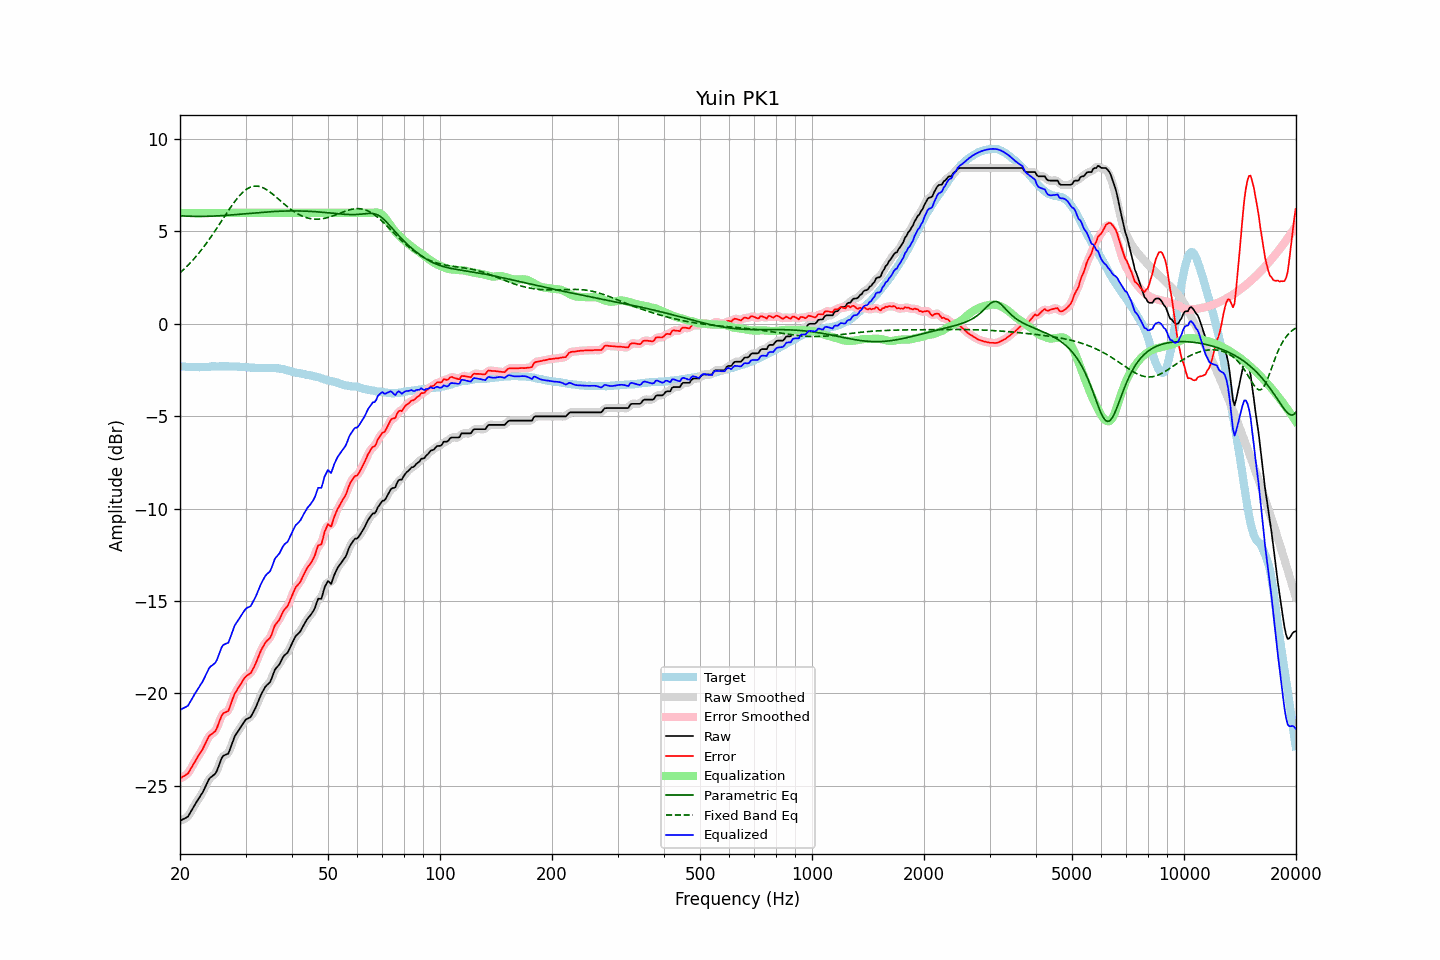

Values plotted in this chart, from the file beside it:
frequency, raw, error, smoothed, error_smoothed, equalization, parametric_eq, fixed_band_eq, equalized_raw, equalized_smoothed, target
20.00, -26.89, -24.60, -26.88, -24.59, 6.00, 5.85, 2.76, -20.89, -20.88, -2.29
20.20, -26.85, -24.55, -26.86, -24.55, 6.00, 5.84, 2.83, -20.85, -20.86, -2.30
20.40, -26.80, -24.49, -26.82, -24.51, 6.00, 5.84, 2.91, -20.80, -20.82, -2.31
20.61, -26.76, -24.45, -26.77, -24.45, 6.00, 5.83, 3.00, -20.76, -20.77, -2.31
20.81, -26.71, -24.38, -26.71, -24.39, 6.00, 5.83, 3.08, -20.71, -20.71, -2.33
21.02, -26.66, -24.33, -26.63, -24.30, 6.00, 5.82, 3.17, -20.66, -20.63, -2.33
21.23, -26.51, -24.18, -26.51, -24.18, 6.00, 5.82, 3.26, -20.51, -20.51, -2.33
21.44, -26.36, -24.03, -26.37, -24.03, 6.00, 5.82, 3.35, -20.36, -20.37, -2.33
21.66, -26.21, -23.87, -26.21, -23.87, 6.00, 5.81, 3.45, -20.21, -20.21, -2.34
21.87, -26.06, -23.72, -26.06, -23.72, 6.00, 5.81, 3.55, -20.06, -20.06, -2.34
22.09, -25.91, -23.57, -25.92, -23.57, 6.00, 5.81, 3.65, -19.91, -19.92, -2.34
22.31, -25.78, -23.44, -25.77, -23.43, 6.00, 5.81, 3.75, -19.78, -19.77, -2.34
22.54, -25.64, -23.29, -25.64, -23.30, 6.00, 5.81, 3.86, -19.64, -19.64, -2.35
22.76, -25.50, -23.16, -25.51, -23.16, 6.00, 5.81, 3.96, -19.50, -19.51, -2.34
22.99, -25.37, -23.03, -25.36, -23.01, 6.00, 5.81, 4.08, -19.37, -19.36, -2.34
23.22, -25.19, -22.85, -25.19, -22.85, 6.00, 5.81, 4.19, -19.19, -19.19, -2.34
23.45, -25.01, -22.67, -25.01, -22.67, 6.00, 5.81, 4.31, -19.01, -19.01, -2.34
23.69, -24.83, -22.50, -24.82, -22.49, 6.00, 5.82, 4.43, -18.83, -18.82, -2.33
23.92, -24.65, -22.32, -24.67, -22.34, 6.00, 5.82, 4.55, -18.65, -18.67, -2.33
24.16, -24.54, -22.23, -24.55, -22.24, 6.00, 5.82, 4.67, -18.54, -18.55, -2.31
24.40, -24.48, -22.18, -24.48, -22.17, 6.00, 5.83, 4.80, -18.48, -18.48, -2.30
24.65, -24.41, -22.11, -24.42, -22.12, 6.00, 5.83, 4.92, -18.41, -18.42, -2.30
24.89, -24.34, -22.04, -24.32, -22.01, 6.00, 5.83, 5.05, -18.34, -18.32, -2.30
25.14, -24.18, -21.87, -24.16, -21.85, 6.00, 5.84, 5.18, -18.18, -18.16, -2.31
25.39, -23.94, -21.63, -23.94, -21.63, 6.00, 5.84, 5.32, -17.94, -17.94, -2.31
25.65, -23.71, -21.41, -23.70, -21.40, 6.00, 5.85, 5.45, -17.71, -17.70, -2.30
25.91, -23.48, -21.18, -23.51, -21.21, 6.00, 5.85, 5.58, -17.48, -17.51, -2.30
26.16, -23.37, -21.07, -23.39, -21.08, 6.00, 5.86, 5.72, -17.37, -17.39, -2.30
26.43, -23.33, -21.03, -23.33, -21.03, 6.00, 5.86, 5.85, -17.33, -17.33, -2.30
26.69, -23.29, -20.99, -23.30, -21.00, 6.00, 5.87, 5.98, -17.29, -17.30, -2.30
26.96, -23.26, -20.96, -23.21, -20.90, 6.00, 5.88, 6.11, -17.26, -17.21, -2.30
27.23, -23.04, -20.73, -23.04, -20.73, 6.00, 5.88, 6.24, -17.04, -17.04, -2.31
27.50, -22.80, -20.49, -22.81, -20.50, 6.00, 5.89, 6.37, -16.80, -16.81, -2.31
27.77, -22.55, -20.24, -22.56, -20.24, 6.00, 5.90, 6.49, -16.55, -16.56, -2.31
28.05, -22.33, -20.02, -22.35, -20.04, 6.00, 5.91, 6.61, -16.33, -16.35, -2.31
28.33, -22.19, -19.88, -22.19, -19.87, 6.00, 5.91, 6.72, -16.19, -16.19, -2.31
28.62, -22.06, -19.74, -22.05, -19.73, 6.00, 5.92, 6.83, -16.06, -16.05, -2.32
28.90, -21.93, -19.61, -21.93, -19.60, 6.00, 5.93, 6.93, -15.93, -15.93, -2.32
29.19, -21.79, -19.46, -21.79, -19.46, 6.00, 5.94, 7.02, -15.79, -15.79, -2.33
29.48, -21.66, -19.33, -21.65, -19.32, 6.00, 5.94, 7.11, -15.66, -15.65, -2.33
29.78, -21.52, -19.18, -21.53, -19.19, 6.00, 5.95, 7.19, -15.52, -15.53, -2.34
30.08, -21.41, -19.08, -21.43, -19.09, 6.00, 5.96, 7.25, -15.41, -15.43, -2.33
30.38, -21.36, -19.01, -21.37, -19.02, 6.00, 5.97, 7.31, -15.36, -15.37, -2.35
30.68, -21.32, -18.96, -21.32, -18.96, 6.00, 5.97, 7.36, -15.32, -15.32, -2.36
30.99, -21.27, -18.90, -21.24, -18.87, 6.00, 5.98, 7.40, -15.27, -15.24, -2.37
31.30, -21.11, -18.74, -21.12, -18.75, 6.00, 5.99, 7.43, -15.11, -15.12, -2.37
31.61, -20.95, -18.58, -20.96, -18.58, 6.00, 6.00, 7.44, -14.95, -14.96, -2.37
31.93, -20.78, -18.39, -20.77, -18.39, 6.00, 6.00, 7.45, -14.78, -14.77, -2.39
32.24, -20.58, -18.19, -20.57, -18.18, 6.00, 6.01, 7.45, -14.58, -14.57, -2.39
32.57, -20.36, -17.96, -20.36, -17.96, 6.00, 6.02, 7.44, -14.36, -14.36, -2.40
32.89, -20.15, -17.75, -20.16, -17.76, 6.00, 6.03, 7.42, -14.15, -14.16, -2.40
33.22, -19.97, -17.57, -19.97, -17.57, 6.00, 6.03, 7.38, -13.97, -13.97, -2.40
33.55, -19.81, -17.42, -19.80, -17.41, 6.00, 6.04, 7.35, -13.81, -13.80, -2.39
33.89, -19.65, -17.27, -19.66, -17.28, 6.00, 6.05, 7.30, -13.65, -13.66, -2.38
34.23, -19.55, -17.16, -19.56, -17.18, 6.00, 6.05, 7.25, -13.55, -13.56, -2.39
34.57, -19.47, -17.08, -19.47, -17.09, 6.00, 6.06, 7.19, -13.47, -13.47, -2.39
34.92, -19.39, -17.00, -19.36, -16.97, 6.00, 6.06, 7.13, -13.39, -13.36, -2.39
35.27, -19.19, -16.81, -19.17, -16.78, 6.00, 6.07, 7.06, -13.19, -13.17, -2.38
35.62, -18.95, -16.55, -18.96, -16.57, 6.00, 6.07, 6.99, -12.95, -12.96, -2.40
35.97, -18.72, -16.33, -18.76, -16.36, 6.00, 6.08, 6.92, -12.72, -12.76, -2.39
... 635 more rows
